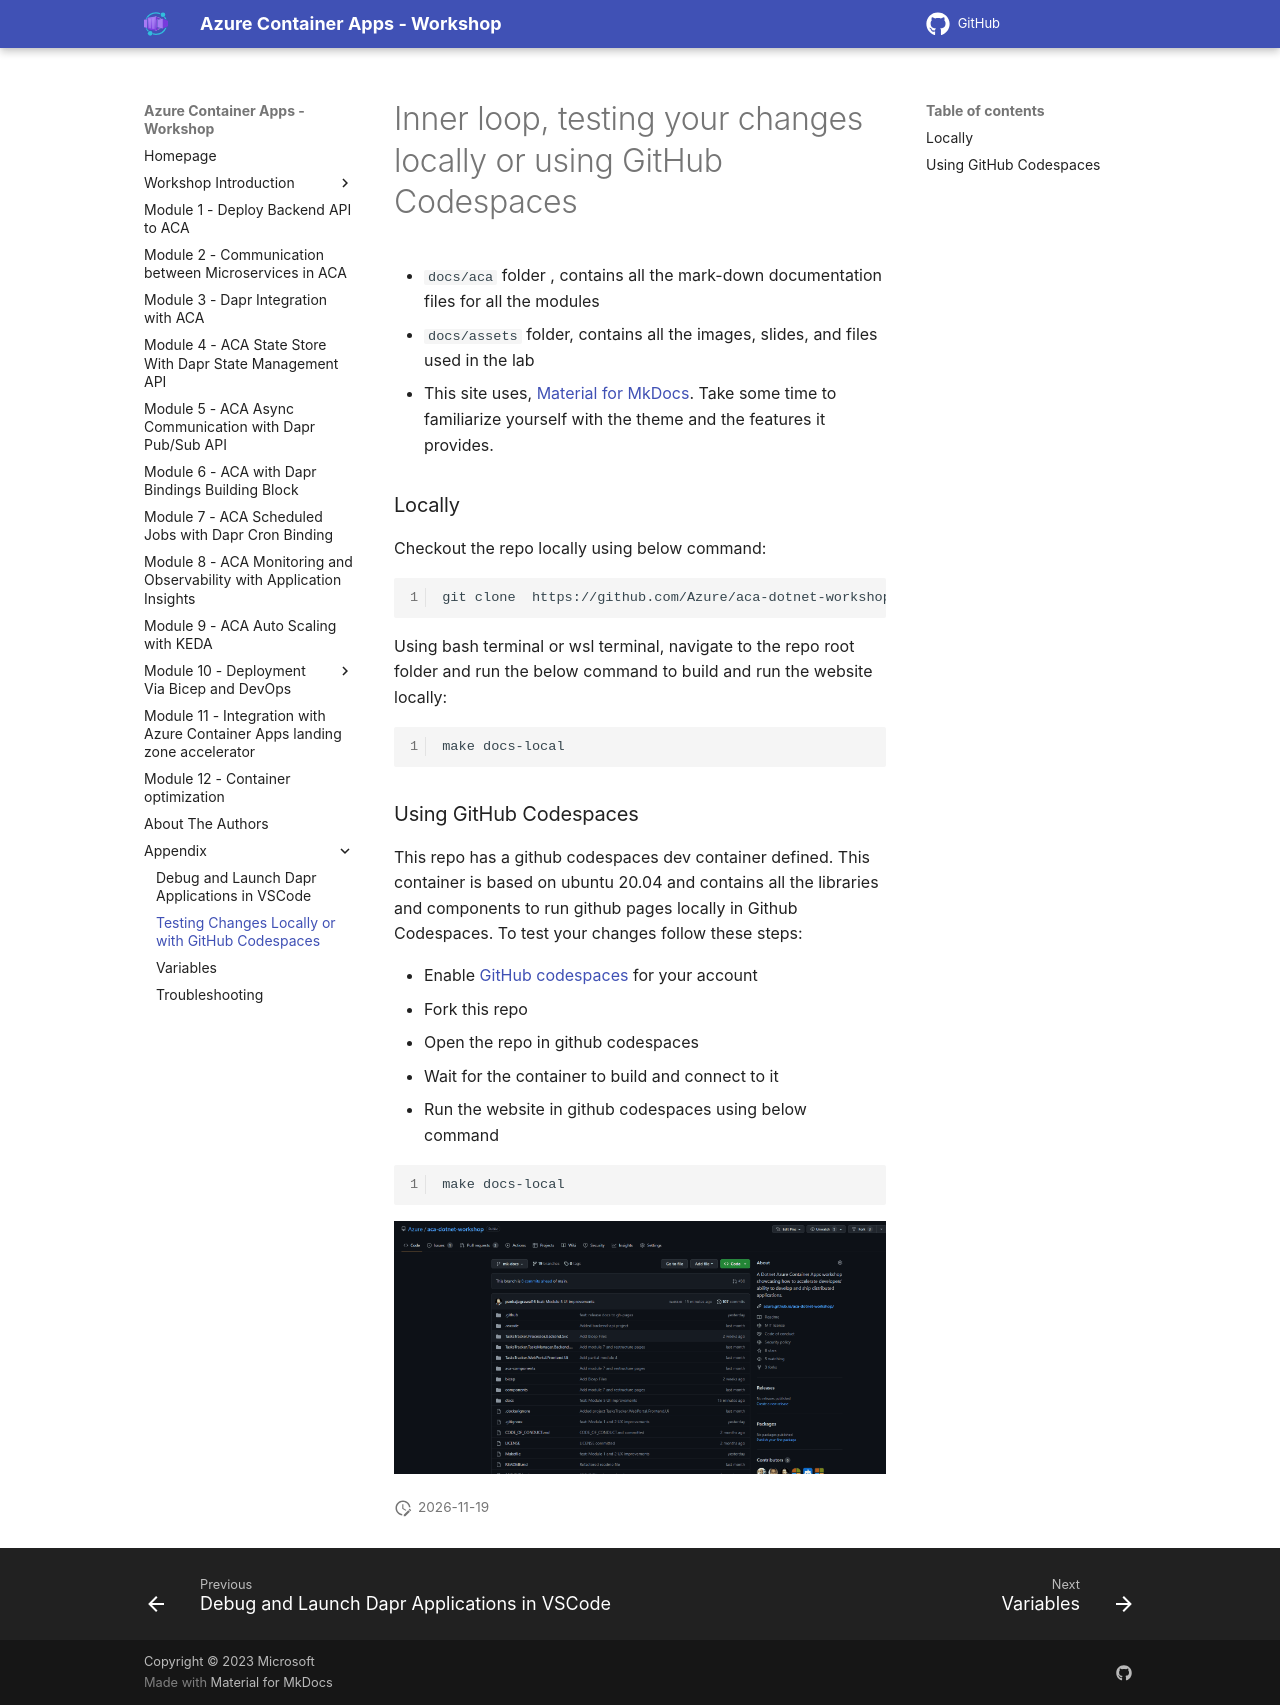

repository: Azure/aca-dotnet-workshop · page: aca/30-appendix/02-github-local-codespaces/index.html · generator: mkdocs

---
title: Testing Changes Locally or with GitHub Codespaces
parent: Appendix
has_children: false
nav_order: 2
canonical_url: 'https://azure.github.io/aca-dotnet-workshop'
---

# Inner loop, testing your changes locally or using GitHub Codespaces

- `docs/aca` folder , contains all the mark-down documentation files for all the modules
- `docs/assets` folder, contains all the images, slides, and files used in the lab
- This site uses, [Material for MkDocs](https://squidfunk.github.io/mkdocs-material/getting-started/){target=_blank}.
Take some time to familiarize yourself with the theme and the features it provides.

### Locally

Checkout the repo locally using below command:

```bash
git clone  https://github.com/Azure/aca-dotnet-workshop.git
```

Using bash terminal or wsl terminal, navigate to the repo root folder and run the below command to build and run the website locally:

```bash
make docs-local
```

### Using GitHub Codespaces

This repo has a github codespaces dev container defined. This container is based on ubuntu 20.04 and contains all the libraries and components to run github pages locally in Github Codespaces. To test your changes follow these steps:

- Enable [GitHub codespaces](https://github.com/features/codespaces){target=_blank} for your account
- Fork this repo
- Open the repo in github codespaces
- Wait for the container to build and connect to it
- Run the website in github codespaces using below command

  ```bash
  make docs-local
  ```

![Enabling Codespace](../../assets/gifs/codespace.gif)
